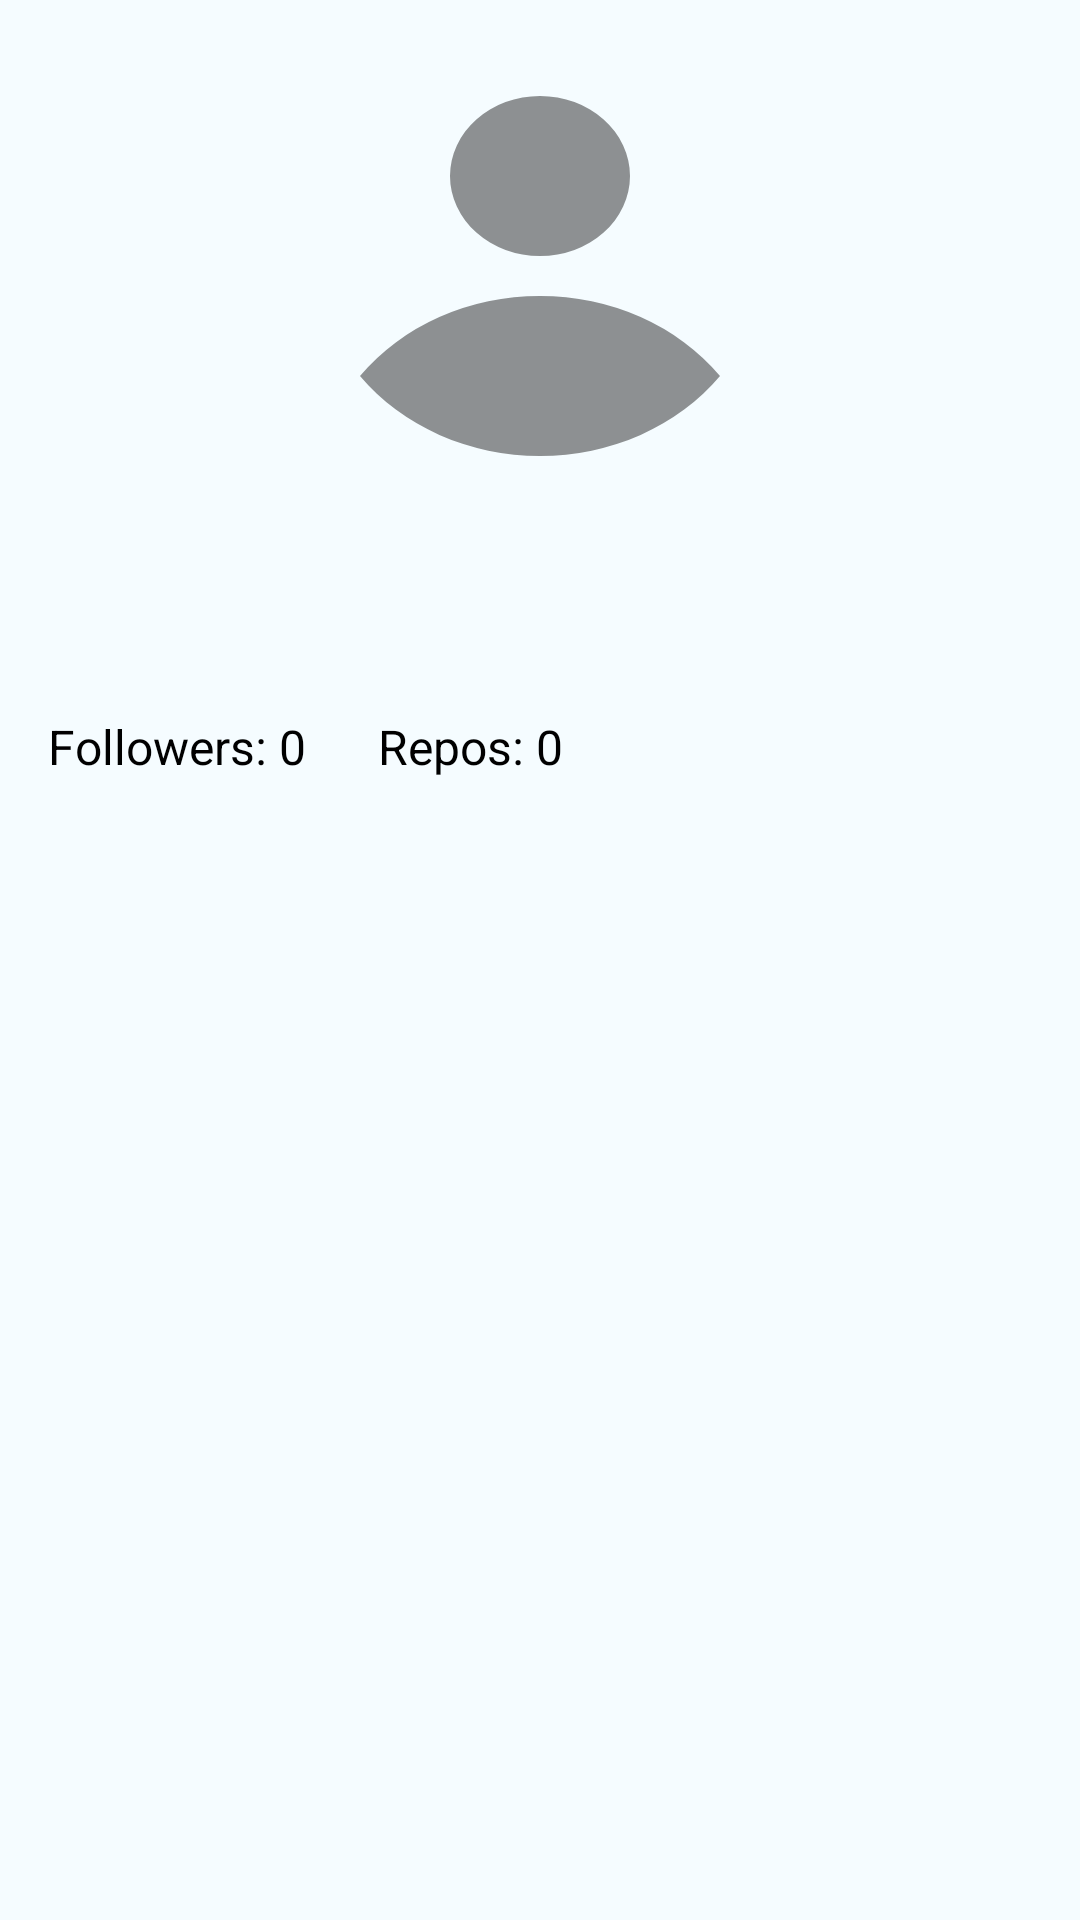

Write the Android layout XML for this screen, with the resource values it uses.
<!-- AndroidManifest.xml: application theme Theme.GitSearchHub -->
<!-- res/layout/fragment_profile.xml -->
<?xml version="1.0" encoding="utf-8"?>
<androidx.constraintlayout.widget.ConstraintLayout xmlns:android="http://schemas.android.com/apk/res/android"
    xmlns:app="http://schemas.android.com/apk/res-auto"
    xmlns:tools="http://schemas.android.com/tools"
    android:layout_width="match_parent"
    android:layout_height="match_parent"
    android:background="@color/main_background_color"
    >

    <ImageView
        android:id="@+id/ivAvatar"
        android:layout_width="120dp"
        android:layout_height="120dp"
        android:layout_marginTop="32dp"
        android:layout_marginStart="16dp"
        android:layout_marginEnd="16dp"
        android:scaleType="centerCrop"
        app:layout_constraintEnd_toEndOf="parent"
        app:layout_constraintStart_toStartOf="parent"
        app:layout_constraintTop_toTopOf="parent"
        android:src="@drawable/profile_pic" />

    <TextView
        android:id="@+id/tvUsername"
        android:layout_width="wrap_content"
        android:layout_height="wrap_content"
        android:text=""
        android:textSize="20sp"
        android:textColor="@android:color/black"
        android:layout_marginTop="16dp"
        app:layout_constraintStart_toStartOf="parent"
        app:layout_constraintTop_toBottomOf="@id/ivAvatar"
        android:paddingStart="16dp" />

    <TextView
        android:id="@+id/tvBio"
        android:layout_width="wrap_content"
        android:layout_height="wrap_content"
        android:text=""
        android:textSize="14sp"
        android:textColor="@android:color/darker_gray"
        app:layout_constraintStart_toStartOf="parent"
        app:layout_constraintTop_toBottomOf="@id/tvUsername"
        android:layout_marginTop="8dp"
        android:paddingStart="16dp"
        android:maxLines="3"
        android:ellipsize="end" />

    <LinearLayout
        android:id="@+id/userStatsLayout"
        android:orientation="horizontal"
        android:layout_width="wrap_content"
        android:layout_height="wrap_content"
        android:layout_marginTop="16dp"
        app:layout_constraintStart_toStartOf="parent"
        app:layout_constraintTop_toBottomOf="@id/tvBio"
        android:paddingStart="16dp">

        <TextView
            android:id="@+id/tvFollowers"
            android:layout_width="wrap_content"
            android:layout_height="wrap_content"
            android:text="Followers: 0"
            android:textSize="16sp"
            android:textColor="@android:color/black"
            android:layout_marginEnd="24dp" />

        <TextView
            android:id="@+id/tvRepositories"
            android:layout_width="wrap_content"
            android:layout_height="wrap_content"
            android:text="Repos: 0"
            android:textSize="16sp"
            android:textColor="@android:color/black" />
    </LinearLayout>

    <androidx.recyclerview.widget.RecyclerView
        android:id="@+id/recyclerViewRepos"
        android:layout_width="match_parent"
        android:layout_height="0dp"
        android:layout_marginTop="16dp"
        android:layout_marginBottom="16dp"
        app:layout_constraintTop_toBottomOf="@id/userStatsLayout"
        app:layout_constraintBottom_toBottomOf="parent"
        android:paddingStart="16dp"
        android:paddingEnd="16dp" />

</androidx.constraintlayout.widget.ConstraintLayout>
<!-- resources referenced by this layout -->
<resources>
  <color name="main_background_color">#F5FCFF</color>
  <!-- drawable profile_pic (drawable) -->
  <vector xmlns:android="http://schemas.android.com/apk/res/android"
      android:width="35dp"
      android:height="35dp"
      android:viewportWidth="36"
      android:viewportHeight="40.5">
      <path
          android:pathData="M18,18a9,9 0,1 0,-9 -9A9,9 0,0 0,18 18ZM18,22.5a22.466,22.466 0,0 0,-18 9,22.5 22.5,0 0,0 36,0 22.466,22.466 0,0 0,-18 -9Z"
          android:strokeAlpha="0.5"
          android:fillColor="#242424"
          android:fillAlpha="0.5"/>
  </vector>
  <style name="Theme.GitSearchHub" parent="Base.Theme.GitSearchHub" />
  <style name="Base.Theme.GitSearchHub" parent="Theme.Material3.DayNight.NoActionBar">
          
          
      </style>
</resources>
